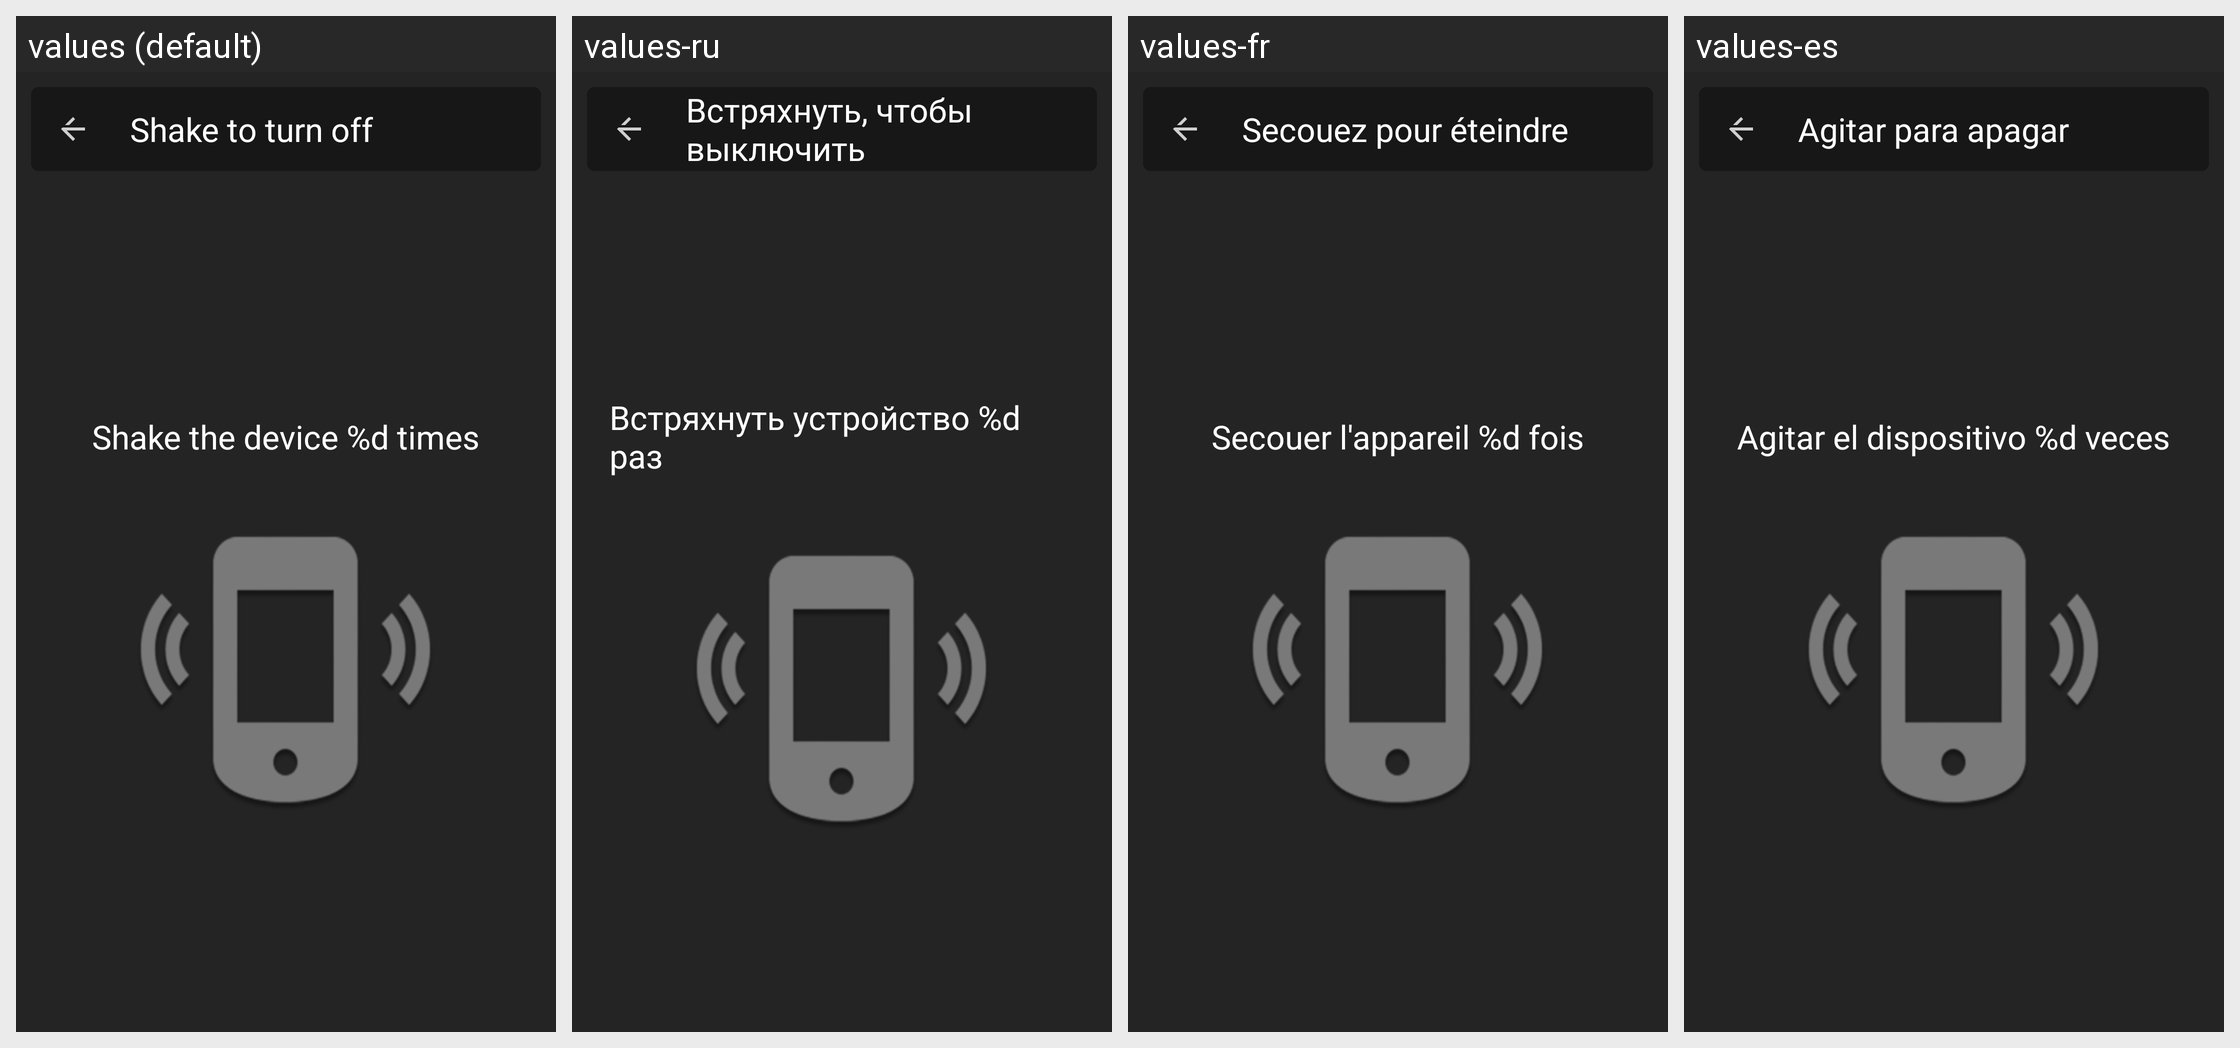

Translations of the strings shown on this Android screen, per locale in the grid:
Android screen res/layout/shake_layout.xml rendered under 4 locales, left to right: values (default), values-ru, values-fr, values-es. Device: Nexus 5 (rendered at 1080×1920; each locale shown at half size, 540×960, under a caption strip naming it); theme AppTheme.
Other locales in the repository, not shown: values-af, values-ar, values-de, values-hi, values-ja, values-ko, values-zh-rCN, values-zh-rHK, values-zh-rTW.
Strings drawn on this screen, with the default value and each locale's value (text and hints the layout hard-codes, and strings that could not be matched under every locale, appear in the picture but are not listed):

shake_turn_off
  values: Shake to turn off
  values-ru: Встряхнуть, чтобы выключить
  values-fr: Secouez pour éteindre
  values-es: Agitar para apagar

shake_times
  values: Shake the device %d times
  values-ru: Встряхнуть устройство %d раз
  values-fr: Secouer l'appareil %d fois
  values-es: Agitar el dispositivo %d veces
